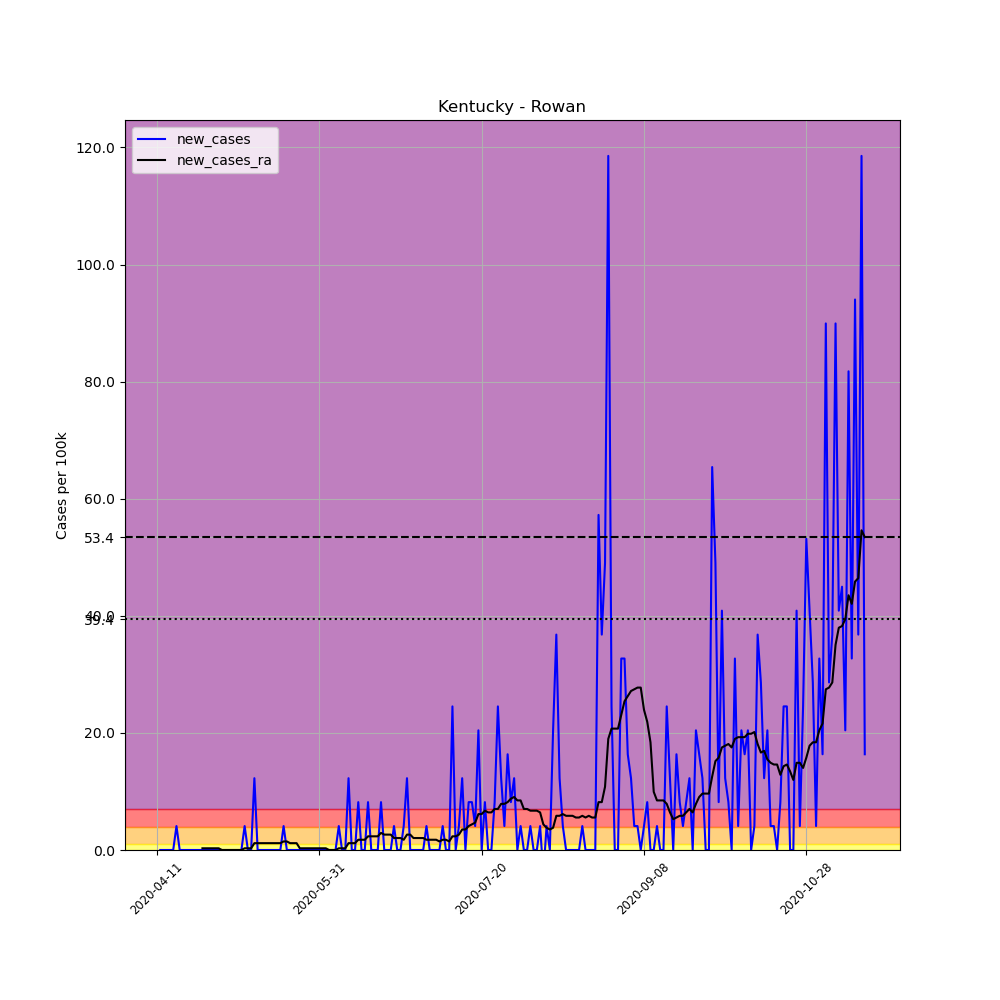

The table this chart was drawn from, first rows:
, date, county, state, fips, cases, deaths, COUNTY, STNAME, CTYNAME, POPESTIMATE2019, per_100k, new_cases, new_cases_ra
618635, 2020-04-11, Rowan, Kentucky, 21205, 1, 0, 205, Kentucky, Rowan, 24460, 4.088, , 
618636, 2020-04-12, Rowan, Kentucky, 21205, 1, 0, 205, Kentucky, Rowan, 24460, 4.088, 0.0, 
618637, 2020-04-13, Rowan, Kentucky, 21205, 1, 0, 205, Kentucky, Rowan, 24460, 4.088, 0.0, 
618638, 2020-04-14, Rowan, Kentucky, 21205, 1, 0, 205, Kentucky, Rowan, 24460, 4.088, 0.0, 
618639, 2020-04-15, Rowan, Kentucky, 21205, 1, 0, 205, Kentucky, Rowan, 24460, 4.088, 0.0, 
618640, 2020-04-16, Rowan, Kentucky, 21205, 1, 0, 205, Kentucky, Rowan, 24460, 4.088, 0.0, 
618641, 2020-04-17, Rowan, Kentucky, 21205, 2, 0, 205, Kentucky, Rowan, 24460, 8.177, 4.088, 
618642, 2020-04-18, Rowan, Kentucky, 21205, 2, 0, 205, Kentucky, Rowan, 24460, 8.177, 0.0, 
618643, 2020-04-19, Rowan, Kentucky, 21205, 2, 0, 205, Kentucky, Rowan, 24460, 8.177, 0.0, 
618644, 2020-04-20, Rowan, Kentucky, 21205, 2, 0, 205, Kentucky, Rowan, 24460, 8.177, 0.0, 
618645, 2020-04-21, Rowan, Kentucky, 21205, 2, 0, 205, Kentucky, Rowan, 24460, 8.177, 0.0, 
618646, 2020-04-22, Rowan, Kentucky, 21205, 2, 0, 205, Kentucky, Rowan, 24460, 8.177, 0.0, 
618647, 2020-04-23, Rowan, Kentucky, 21205, 2, 0, 205, Kentucky, Rowan, 24460, 8.177, 0.0, 
618648, 2020-04-24, Rowan, Kentucky, 21205, 2, 0, 205, Kentucky, Rowan, 24460, 8.177, 0.0, 
618649, 2020-04-25, Rowan, Kentucky, 21205, 2, 0, 205, Kentucky, Rowan, 24460, 8.177, 0.0, 0.292
618650, 2020-04-26, Rowan, Kentucky, 21205, 2, 0, 205, Kentucky, Rowan, 24460, 8.177, 0.0, 0.292
618651, 2020-04-27, Rowan, Kentucky, 21205, 2, 0, 205, Kentucky, Rowan, 24460, 8.177, 0.0, 0.292
618652, 2020-04-28, Rowan, Kentucky, 21205, 2, 0, 205, Kentucky, Rowan, 24460, 8.177, 0.0, 0.292
618653, 2020-04-29, Rowan, Kentucky, 21205, 2, 0, 205, Kentucky, Rowan, 24460, 8.177, 0.0, 0.292
618654, 2020-04-30, Rowan, Kentucky, 21205, 2, 0, 205, Kentucky, Rowan, 24460, 8.177, 0.0, 0.292
618655, 2020-05-01, Rowan, Kentucky, 21205, 2, 0, 205, Kentucky, Rowan, 24460, 8.177, 0.0, 0.0
618656, 2020-05-02, Rowan, Kentucky, 21205, 2, 0, 205, Kentucky, Rowan, 24460, 8.177, 0.0, 0.0
618657, 2020-05-03, Rowan, Kentucky, 21205, 2, 0, 205, Kentucky, Rowan, 24460, 8.177, 0.0, 0.0
618658, 2020-05-04, Rowan, Kentucky, 21205, 2, 0, 205, Kentucky, Rowan, 24460, 8.177, 0.0, 0.0
618659, 2020-05-05, Rowan, Kentucky, 21205, 2, 0, 205, Kentucky, Rowan, 24460, 8.177, 0.0, 0.0
618660, 2020-05-06, Rowan, Kentucky, 21205, 2, 0, 205, Kentucky, Rowan, 24460, 8.177, 0.0, 0.0
618661, 2020-05-07, Rowan, Kentucky, 21205, 2, 0, 205, Kentucky, Rowan, 24460, 8.177, 0.0, 0.0
618662, 2020-05-08, Rowan, Kentucky, 21205, 3, 0, 205, Kentucky, Rowan, 24460, 12.26, 4.088, 0.292
618663, 2020-05-09, Rowan, Kentucky, 21205, 3, 0, 205, Kentucky, Rowan, 24460, 12.26, 0.0, 0.292
618664, 2020-05-10, Rowan, Kentucky, 21205, 3, 0, 205, Kentucky, Rowan, 24460, 12.26, 0.0, 0.292
618665, 2020-05-11, Rowan, Kentucky, 21205, 6, 0, 205, Kentucky, Rowan, 24460, 24.53, 12.26, 1.168
618666, 2020-05-12, Rowan, Kentucky, 21205, 6, 0, 205, Kentucky, Rowan, 24460, 24.53, 0.0, 1.168
618667, 2020-05-13, Rowan, Kentucky, 21205, 6, 0, 205, Kentucky, Rowan, 24460, 24.53, 0.0, 1.168
618668, 2020-05-14, Rowan, Kentucky, 21205, 6, 0, 205, Kentucky, Rowan, 24460, 24.53, 0.0, 1.168
618669, 2020-05-15, Rowan, Kentucky, 21205, 6, 0, 205, Kentucky, Rowan, 24460, 24.53, 0.0, 1.168
618670, 2020-05-16, Rowan, Kentucky, 21205, 6, 0, 205, Kentucky, Rowan, 24460, 24.53, 0.0, 1.168
618671, 2020-05-17, Rowan, Kentucky, 21205, 6, 0, 205, Kentucky, Rowan, 24460, 24.53, 0.0, 1.168
618672, 2020-05-18, Rowan, Kentucky, 21205, 6, 0, 205, Kentucky, Rowan, 24460, 24.53, 0.0, 1.168
618673, 2020-05-19, Rowan, Kentucky, 21205, 6, 0, 205, Kentucky, Rowan, 24460, 24.53, 0.0, 1.168
618674, 2020-05-20, Rowan, Kentucky, 21205, 7, 0, 205, Kentucky, Rowan, 24460, 28.62, 4.088, 1.46
618675, 2020-05-21, Rowan, Kentucky, 21205, 7, 0, 205, Kentucky, Rowan, 24460, 28.62, 0.0, 1.46
618676, 2020-05-22, Rowan, Kentucky, 21205, 7, 0, 205, Kentucky, Rowan, 24460, 28.62, 0.0, 1.168
618677, 2020-05-23, Rowan, Kentucky, 21205, 7, 0, 205, Kentucky, Rowan, 24460, 28.62, 0.0, 1.168
618678, 2020-05-24, Rowan, Kentucky, 21205, 7, 0, 205, Kentucky, Rowan, 24460, 28.62, 0.0, 1.168
618679, 2020-05-25, Rowan, Kentucky, 21205, 7, 0, 205, Kentucky, Rowan, 24460, 28.62, 0.0, 0.292
618680, 2020-05-26, Rowan, Kentucky, 21205, 7, 0, 205, Kentucky, Rowan, 24460, 28.62, 0.0, 0.292
618681, 2020-05-27, Rowan, Kentucky, 21205, 7, 0, 205, Kentucky, Rowan, 24460, 28.62, 0.0, 0.292
618682, 2020-05-28, Rowan, Kentucky, 21205, 7, 0, 205, Kentucky, Rowan, 24460, 28.62, 0.0, 0.292
618683, 2020-05-29, Rowan, Kentucky, 21205, 7, 0, 205, Kentucky, Rowan, 24460, 28.62, 0.0, 0.292
618684, 2020-05-30, Rowan, Kentucky, 21205, 7, 0, 205, Kentucky, Rowan, 24460, 28.62, 0.0, 0.292
618685, 2020-05-31, Rowan, Kentucky, 21205, 7, 0, 205, Kentucky, Rowan, 24460, 28.62, 0.0, 0.292
618686, 2020-06-01, Rowan, Kentucky, 21205, 7, 0, 205, Kentucky, Rowan, 24460, 28.62, 0.0, 0.292
618687, 2020-06-02, Rowan, Kentucky, 21205, 7, 0, 205, Kentucky, Rowan, 24460, 28.62, 0.0, 0.292
618688, 2020-06-03, Rowan, Kentucky, 21205, 7, 0, 205, Kentucky, Rowan, 24460, 28.62, 0.0, 1.2688263138573217e-16
618689, 2020-06-04, Rowan, Kentucky, 21205, 7, 0, 205, Kentucky, Rowan, 24460, 28.62, 0.0, 1.2688263138573217e-16
618690, 2020-06-05, Rowan, Kentucky, 21205, 7, 0, 205, Kentucky, Rowan, 24460, 28.62, 0.0, 1.2688263138573217e-16
618691, 2020-06-06, Rowan, Kentucky, 21205, 8, 0, 205, Kentucky, Rowan, 24460, 32.71, 4.088, 0.292
618692, 2020-06-07, Rowan, Kentucky, 21205, 8, 0, 205, Kentucky, Rowan, 24460, 32.71, 0.0, 0.292
618693, 2020-06-08, Rowan, Kentucky, 21205, 8, 0, 205, Kentucky, Rowan, 24460, 32.71, 0.0, 0.292
618694, 2020-06-09, Rowan, Kentucky, 21205, 11, 0, 205, Kentucky, Rowan, 24460, 44.97, 12.26, 1.168
... 159 more rows
